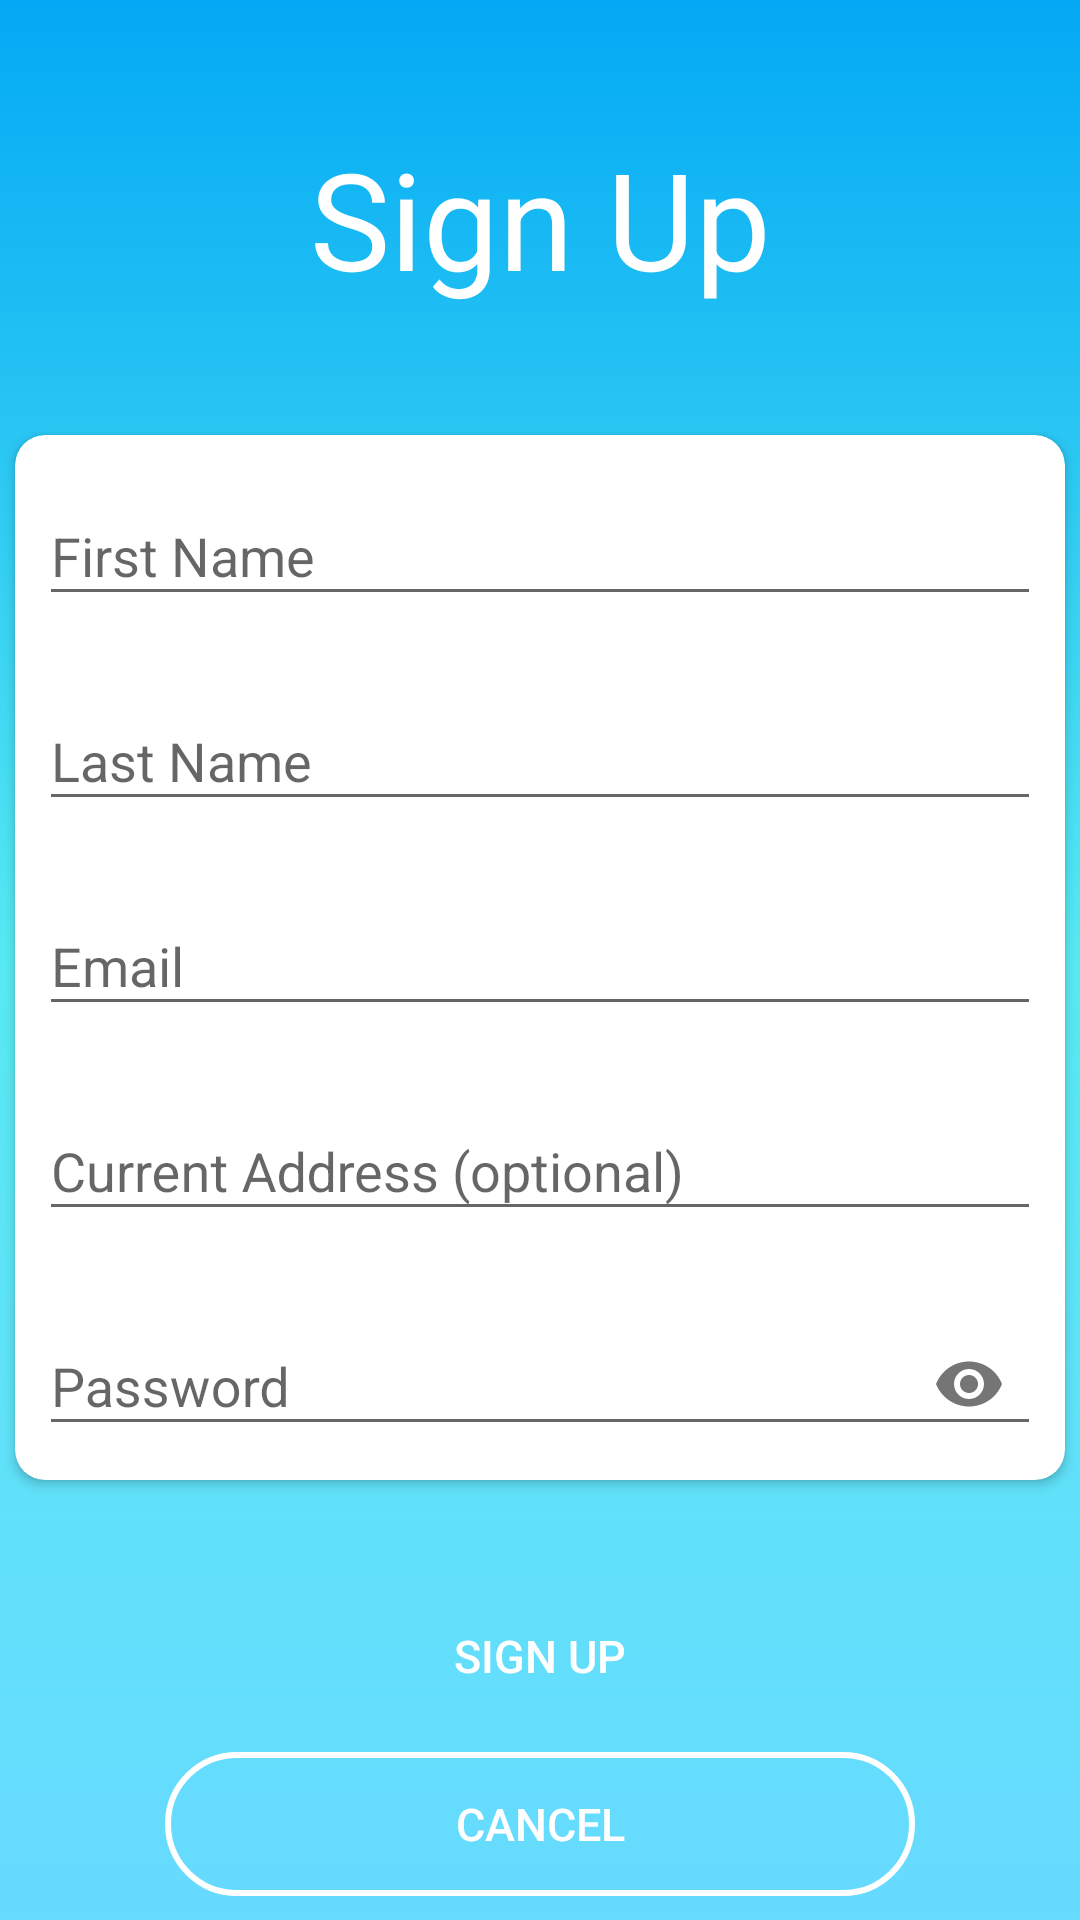

Write the Android layout XML for this screen, with the resource values it uses.
<!-- AndroidManifest.xml: application theme SplashTheme -->
<!-- res/layout/activity_account.xml -->
<?xml version="1.0" encoding="utf-8"?>
<androidx.constraintlayout.widget.ConstraintLayout
    xmlns:android="http://schemas.android.com/apk/res/android"
    xmlns:app="http://schemas.android.com/apk/res-auto"
    xmlns:tools="http://schemas.android.com/tools"
    android:background="@drawable/gradient_background"
    android:layout_width="match_parent"
    android:layout_height="match_parent"
    tools:context=".CreateAccount">

    <TextView
        android:id="@+id/textView6"
        android:layout_width="wrap_content"
        android:layout_height="wrap_content"
        android:layout_margin="@dimen/margin"
        android:layout_marginTop="40dp"
        android:text="@string/sign_up_button"
        android:textColor="@color/colorWhite"
        android:textSize="45sp"
        app:layout_constraintBottom_toTopOf="@+id/cardView2"
        app:layout_constraintEnd_toEndOf="parent"
        app:layout_constraintHorizontal_bias="0.5"
        app:layout_constraintStart_toStartOf="parent"
        app:layout_constraintTop_toTopOf="parent" />

    <androidx.cardview.widget.CardView
        android:id="@+id/cardView2"
        android:layout_width="350dp"
        android:layout_height="wrap_content"
        android:padding="@dimen/padding"
        app:cardCornerRadius="10dp"
        app:layout_constraintBottom_toTopOf="@+id/sign_up_button"
        app:layout_constraintEnd_toEndOf="parent"
        app:layout_constraintHorizontal_bias="0.5"
        app:layout_constraintStart_toStartOf="parent"
        app:layout_constraintTop_toBottomOf="@+id/textView6">

        <LinearLayout
            android:layout_width="match_parent"
            android:layout_height="match_parent"
            android:orientation="vertical">

            <com.google.android.material.textfield.TextInputLayout
                android:layout_width="match_parent"
                android:layout_height="wrap_content"
                android:padding="@dimen/padding"
                app:hintTextColor="@color/colorBlack"
                app:boxStrokeColor="@color/colorBlack"
                app:layout_constraintBottom_toBottomOf="parent"
                app:layout_constraintEnd_toEndOf="parent"
                app:layout_constraintHorizontal_bias="0.5"
                app:layout_constraintStart_toStartOf="parent"
                app:layout_constraintTop_toTopOf="parent">

                <com.google.android.material.textfield.TextInputEditText
                    android:id="@+id/firstNameTV"
                    android:layout_width="match_parent"
                    android:layout_height="wrap_content"
                    android:hint="@string/firstName"
                    android:inputType="textCapWords">

                </com.google.android.material.textfield.TextInputEditText>
            </com.google.android.material.textfield.TextInputLayout>

            <com.google.android.material.textfield.TextInputLayout
                android:layout_width="match_parent"
                android:layout_height="wrap_content"
                android:padding="@dimen/padding"
                app:hintTextColor="@color/colorBlack"
                app:boxStrokeColor="@color/colorBlack"
                app:layout_constraintBottom_toBottomOf="parent"
                app:layout_constraintEnd_toEndOf="parent"
                app:layout_constraintHorizontal_bias="0.5"
                app:layout_constraintStart_toStartOf="parent"
                app:layout_constraintTop_toTopOf="parent">

                <com.google.android.material.textfield.TextInputEditText
                    android:id="@+id/lastNameTV"
                    android:layout_width="match_parent"
                    android:layout_height="wrap_content"
                    android:hint="@string/lastName"
                    android:inputType="textCapWords">

                </com.google.android.material.textfield.TextInputEditText>
            </com.google.android.material.textfield.TextInputLayout>

            <com.google.android.material.textfield.TextInputLayout
                android:layout_width="match_parent"
                android:layout_height="wrap_content"
                android:padding="@dimen/padding"
                app:hintTextColor="@color/colorBlack"
                app:boxStrokeColor="@color/colorBlack"
                app:layout_constraintBottom_toBottomOf="parent"
                app:layout_constraintEnd_toEndOf="parent"
                app:layout_constraintHorizontal_bias="0.5"
                app:layout_constraintStart_toStartOf="parent"
                app:layout_constraintTop_toTopOf="parent">

                <com.google.android.material.textfield.TextInputEditText
                    android:id="@+id/email"
                    android:layout_width="match_parent"
                    android:layout_height="wrap_content"
                    android:hint="@string/email"
                    android:inputType="textEmailAddress">

                </com.google.android.material.textfield.TextInputEditText>
            </com.google.android.material.textfield.TextInputLayout>


            <com.google.android.material.textfield.TextInputLayout
                android:layout_width="match_parent"
                android:layout_height="wrap_content"
                android:padding="@dimen/padding"
                app:hintTextColor="@color/colorBlack"
                app:boxStrokeColor="@color/colorBlack"
                app:layout_constraintBottom_toBottomOf="parent"
                app:layout_constraintEnd_toEndOf="parent"
                app:layout_constraintHorizontal_bias="0.5"
                app:layout_constraintStart_toStartOf="parent"
                app:layout_constraintTop_toTopOf="parent">

                <com.google.android.material.textfield.TextInputEditText
                    android:id="@+id/Address"
                    android:layout_width="match_parent"
                    android:layout_height="wrap_content"
                    android:hint="@string/current_address_optional"
                    android:inputType="textMultiLine">

                </com.google.android.material.textfield.TextInputEditText>
            </com.google.android.material.textfield.TextInputLayout>

            <com.google.android.material.textfield.TextInputLayout
                android:layout_width="match_parent"
                android:layout_height="wrap_content"
                android:padding="@dimen/padding"
                app:endIconMode="password_toggle"
                app:hintTextColor="@color/colorBlack"
                app:boxStrokeColor="@color/colorBlack"
                app:layout_constraintBottom_toBottomOf="parent"
                app:layout_constraintEnd_toEndOf="parent"
                app:layout_constraintHorizontal_bias="0.5"
                app:layout_constraintStart_toStartOf="parent"
                app:layout_constraintTop_toTopOf="parent">

                <com.google.android.material.textfield.TextInputEditText
                    android:id="@+id/enterPass1"
                    android:layout_width="match_parent"
                    android:layout_height="wrap_content"
                    android:hint="@string/password_hint"
                    android:inputType="textPassword">


                </com.google.android.material.textfield.TextInputEditText>

            </com.google.android.material.textfield.TextInputLayout>

        </LinearLayout>

    </androidx.cardview.widget.CardView>

    <Button
        android:id="@+id/sign_up_button"
        android:layout_width="250dp"
        android:layout_height="wrap_content"
        android:layout_margin="@dimen/margin"
        android:layout_marginBottom="129dp"
        android:text="@string/sign_up_button"
        android:textColor="@color/colorWhite"
        android:textSize="15sp"
        android:background="@drawable/button_rounded"
        android:theme="@style/SplashTheme"
        app:layout_constraintBottom_toTopOf="@+id/cancel_button"
        app:layout_constraintEnd_toEndOf="parent"
        app:layout_constraintHorizontal_bias="0.5"
        app:layout_constraintStart_toStartOf="parent" />

    <Button
        android:id="@+id/cancel_button"
        android:layout_width="250dp"
        android:layout_height="wrap_content"
        android:padding="@dimen/padding"
        android:layout_margin="@dimen/margin"
        android:text="@string/cancel"
        android:textSize="15sp"
        android:textColor="@color/colorWhite"
        android:background="@drawable/button_transparent"
        app:layout_constraintBottom_toBottomOf="parent"
        app:layout_constraintEnd_toEndOf="parent"
        app:layout_constraintHorizontal_bias="0.5"
        app:layout_constraintStart_toStartOf="parent"/>

</androidx.constraintlayout.widget.ConstraintLayout>
<!-- resources referenced by this layout -->
<resources>
  <color name="colorBlack">#000000 </color>
  <color name="colorWhite">#FFFFFF </color>
  <dimen name="margin">8dp</dimen>
  <dimen name="padding">8dp</dimen>
  <!-- drawable button_transparent (drawable) -->
  <?xml version="1.0" encoding="utf-8"?>
  <shape xmlns:android="http://schemas.android.com/apk/res/android"
      android:shape="rectangle">
      <solid android:color="@android:color/transparent"/>
      <corners android:radius="50dp"/>
      <stroke android:width="2dp" android:color="@color/colorWhite"/>
  </shape>
  <!-- drawable gradient_background (drawable) -->
  <?xml version="1.0" encoding="utf-8"?>
  <selector xmlns:android="http://schemas.android.com/apk/res/android">
      <item>
          <shape>
              <gradient
                  android:angle="-225"
                  android:startColor="#03a9f4"
                  android:endColor="#67daff"
                  android:centerColor="#57E9F2"
                  android:type="linear"/>
          </shape>
      </item>
  </selector>
  <string name="cancel">Cancel</string>
  <string name="current_address_optional">Current Address (optional)</string>
  <string name="email">Email</string>
  <string name="firstName"> First Name </string>
  <string name="lastName"> Last Name </string>
  <string name="password_hint"> Password </string>
  <string name="sign_up_button"> Sign Up  </string>
  <style name="SplashTheme" parent="Theme.AppCompat.Light.NoActionBar" />
</resources>
